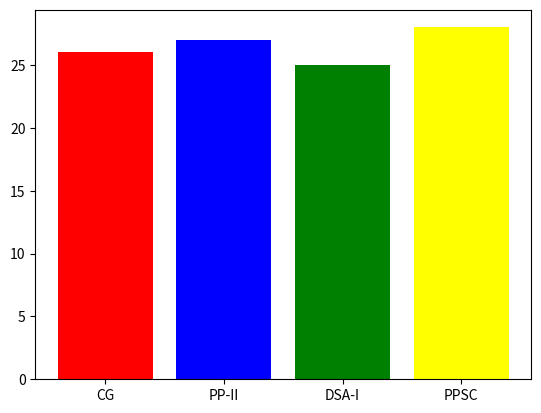

Write the Python code that produced this figure.
import matplotlib.pyplot as plt

subject = ["CG", "PP-II", "DSA-I", "PPSC"]
marks = [26, 27, 25, 28]

plt.bar(subject, marks, color=["red", "blue", "green", "yellow"])
plt.show()